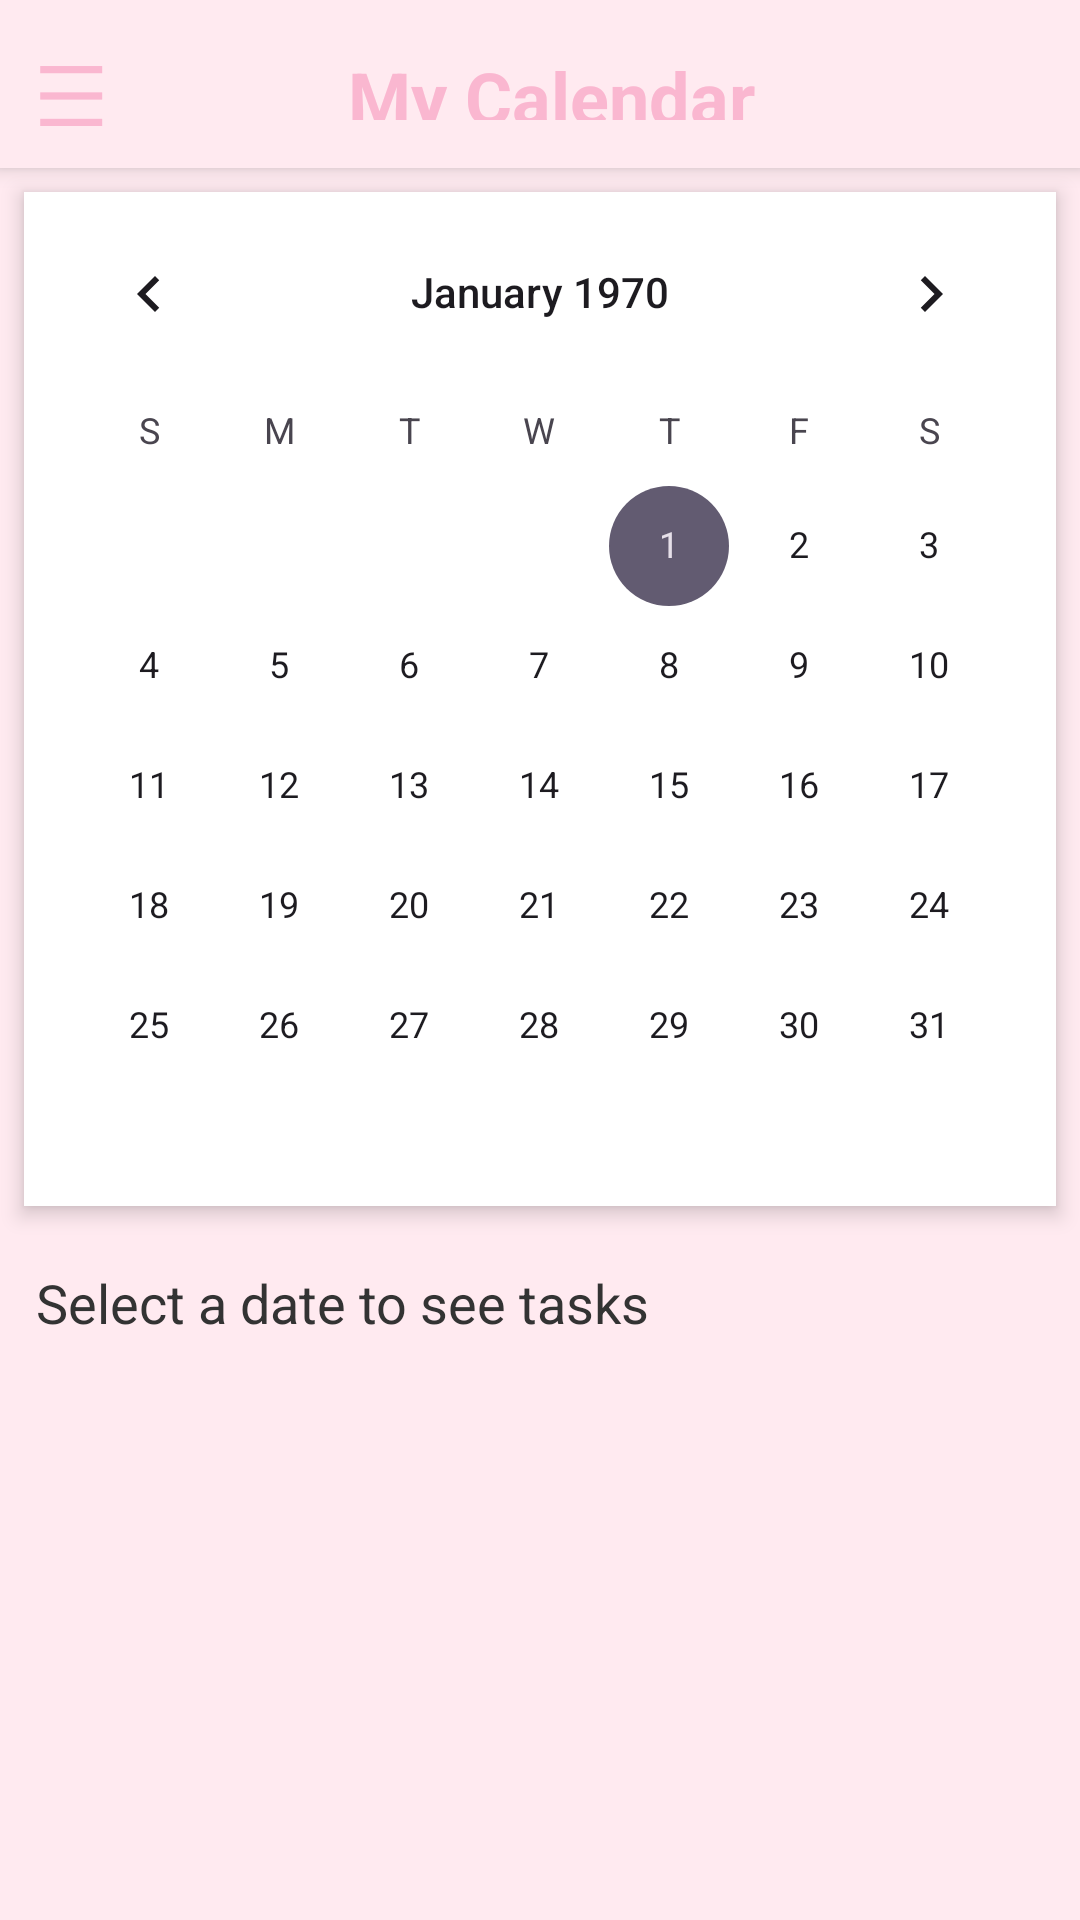

This screen was rendered from an Android layout file. Write that file and the resources it references.
<!-- AndroidManifest.xml: application theme Theme.Timewise -->
<!-- res/layout/activity_calendar.xml -->
<?xml version="1.0" encoding="utf-8"?>
<LinearLayout xmlns:android="http://schemas.android.com/apk/res/android"
    android:id="@+id/rootLayout"
    android:layout_width="match_parent"
    android:layout_height="match_parent"
    android:orientation="vertical">

    <LinearLayout
        android:layout_width="match_parent"
        android:layout_height="56dp"
        android:orientation="horizontal"
        android:background="#FAB7D0"
        android:gravity="center_vertical"
        android:elevation="4dp">

        <LinearLayout
            android:layout_width="match_parent"
            android:layout_height="56dp"
            android:background="#FFEAF0"
            android:gravity="center_vertical"
            android:orientation="horizontal">

            <TextView
                android:id="@+id/btnMenu"
                android:layout_width="wrap_content"
                android:layout_height="wrap_content"
                android:padding="12dp"
                android:text="☰"
                android:textColor="#FAB7D0"
                android:textSize="28sp" />

            <TextView
                android:layout_width="match_parent"
                android:layout_height="wrap_content"
                android:text="My Calendar"
                android:textSize="24sp"
                android:textStyle="bold"
                android:gravity="center"
                android:padding="16dp"
                android:layout_marginEnd="40dp"
                android:textColor="#FAB7D0" />
        </LinearLayout>
    </LinearLayout>

    <LinearLayout
        android:id="@+id/contentLayout"
        android:layout_width="match_parent"
        android:layout_height="match_parent"
        android:orientation="horizontal">

        <LinearLayout
            android:id="@+id/sideMenu"
            android:layout_width="220dp"
            android:layout_height="match_parent"
            android:orientation="vertical"
            android:background="#FFEAF0"
            android:padding="8dp"
            android:visibility="gone"
            android:elevation="8dp">

            <TextView
                android:id="@+id/nav_home"
                android:layout_width="match_parent"
                android:layout_height="wrap_content"
                android:text="🏠 Home"
                android:padding="12dp"
                android:textSize="16sp"
                android:textColor="#333333"/>

            <TextView
                android:id="@+id/nav_activity"
                android:layout_width="match_parent"
                android:layout_height="wrap_content"
                android:text="📊 Activity"
                android:padding="12dp"
                android:textSize="16sp"
                android:textColor="#333333"/>

            <TextView
                android:id="@+id/nav_school_schedule"
                android:layout_width="match_parent"
                android:layout_height="wrap_content"
                android:text="📚 School Schedule"
                android:padding="12dp"
                android:textSize="16sp"
                android:textColor="#333333"/>

            <TextView
                android:id="@+id/nav_follow_efficiency"
                android:layout_width="match_parent"
                android:layout_height="wrap_content"
                android:text="📈 Follow Efficiency"
                android:padding="12dp"
                android:textSize="16sp"
                android:textColor="#333333"/>

            <TextView
                android:id="@+id/nav_todo"
                android:layout_width="match_parent"
                android:layout_height="wrap_content"
                android:text="✅ TODO"
                android:padding="12dp"
                android:textSize="16sp"
                android:textColor="#333333"/>

            <View
                android:layout_width="match_parent"
                android:layout_height="1dp"
                android:background="#FAB7D0"
                android:layout_margin="8dp"/>

            <TextView
                android:id="@+id/nav_calendar"
                android:layout_width="match_parent"
                android:layout_height="wrap_content"
                android:text="📅 Calendar"
                android:padding="12dp"
                android:textSize="16sp"
                android:textStyle="bold"
                android:textColor="#FAB7D0"/>

            <TextView
                android:id="@+id/nav_notes"
                android:layout_width="match_parent"
                android:layout_height="wrap_content"
                android:text="📝 Notes"
                android:padding="12dp"
                android:textSize="16sp"
                android:textColor="#333333"/>

            <TextView
                android:id="@+id/nav_follow_goal"
                android:layout_width="match_parent"
                android:layout_height="wrap_content"
                android:text="🎯 Follow Goal"
                android:padding="12dp"
                android:textSize="16sp"
                android:textColor="#333333"/>
            <View
                android:layout_width="match_parent"
                android:layout_height="1dp"
                android:background="#FAB7D0"
                android:layout_margin="8dp"/>

            <TextView
                android:id="@+id/nav_sign_out"
                android:layout_width="match_parent"
                android:layout_height="wrap_content"
                android:text="SIGN OUT"
                android:padding="12dp"
                android:textSize="16sp"
                android:textColor="#FF5252"
                android:textStyle="bold"
                android:layout_marginBottom="0dp"
                android:gravity="center_horizontal"/>
        </LinearLayout>
        <FrameLayout xmlns:android="http://schemas.android.com/apk/res/android"
            android:layout_width="match_parent"
            android:layout_height="match_parent"
            android:background="#FFEAF0">

            <LinearLayout
                android:layout_width="match_parent"
                android:layout_height="match_parent"
                android:orientation="vertical">


                <CalendarView
                    android:id="@+id/calendarView"
                    android:layout_width="match_parent"
                    android:layout_height="wrap_content"
                    android:background="@android:color/white"
                    android:layout_margin="8dp"
                    android:elevation="4dp" />

                <TextView
                    android:id="@+id/tvSelectedDate"
                    android:layout_width="match_parent"
                    android:layout_height="wrap_content"
                    android:text="Select a date to see tasks"
                    android:textSize="18sp"
                    android:padding="12dp"
                    android:textColor="#333333" />

                <ListView
                    android:id="@+id/lvTasksForDate"
                    android:layout_width="match_parent"
                    android:layout_height="match_parent"
                    android:divider="@android:color/transparent"
                    android:dividerHeight="8dp"
                    android:padding="8dp" />
            </LinearLayout>

        </FrameLayout>

    </LinearLayout>

</LinearLayout>
<!-- resources referenced by this layout -->
<resources>
  <style name="Theme.Timewise" parent="Base.Theme.Timewise" />
  <style name="Base.Theme.Timewise" parent="Theme.Material3.DayNight.NoActionBar">
      </style>
</resources>
